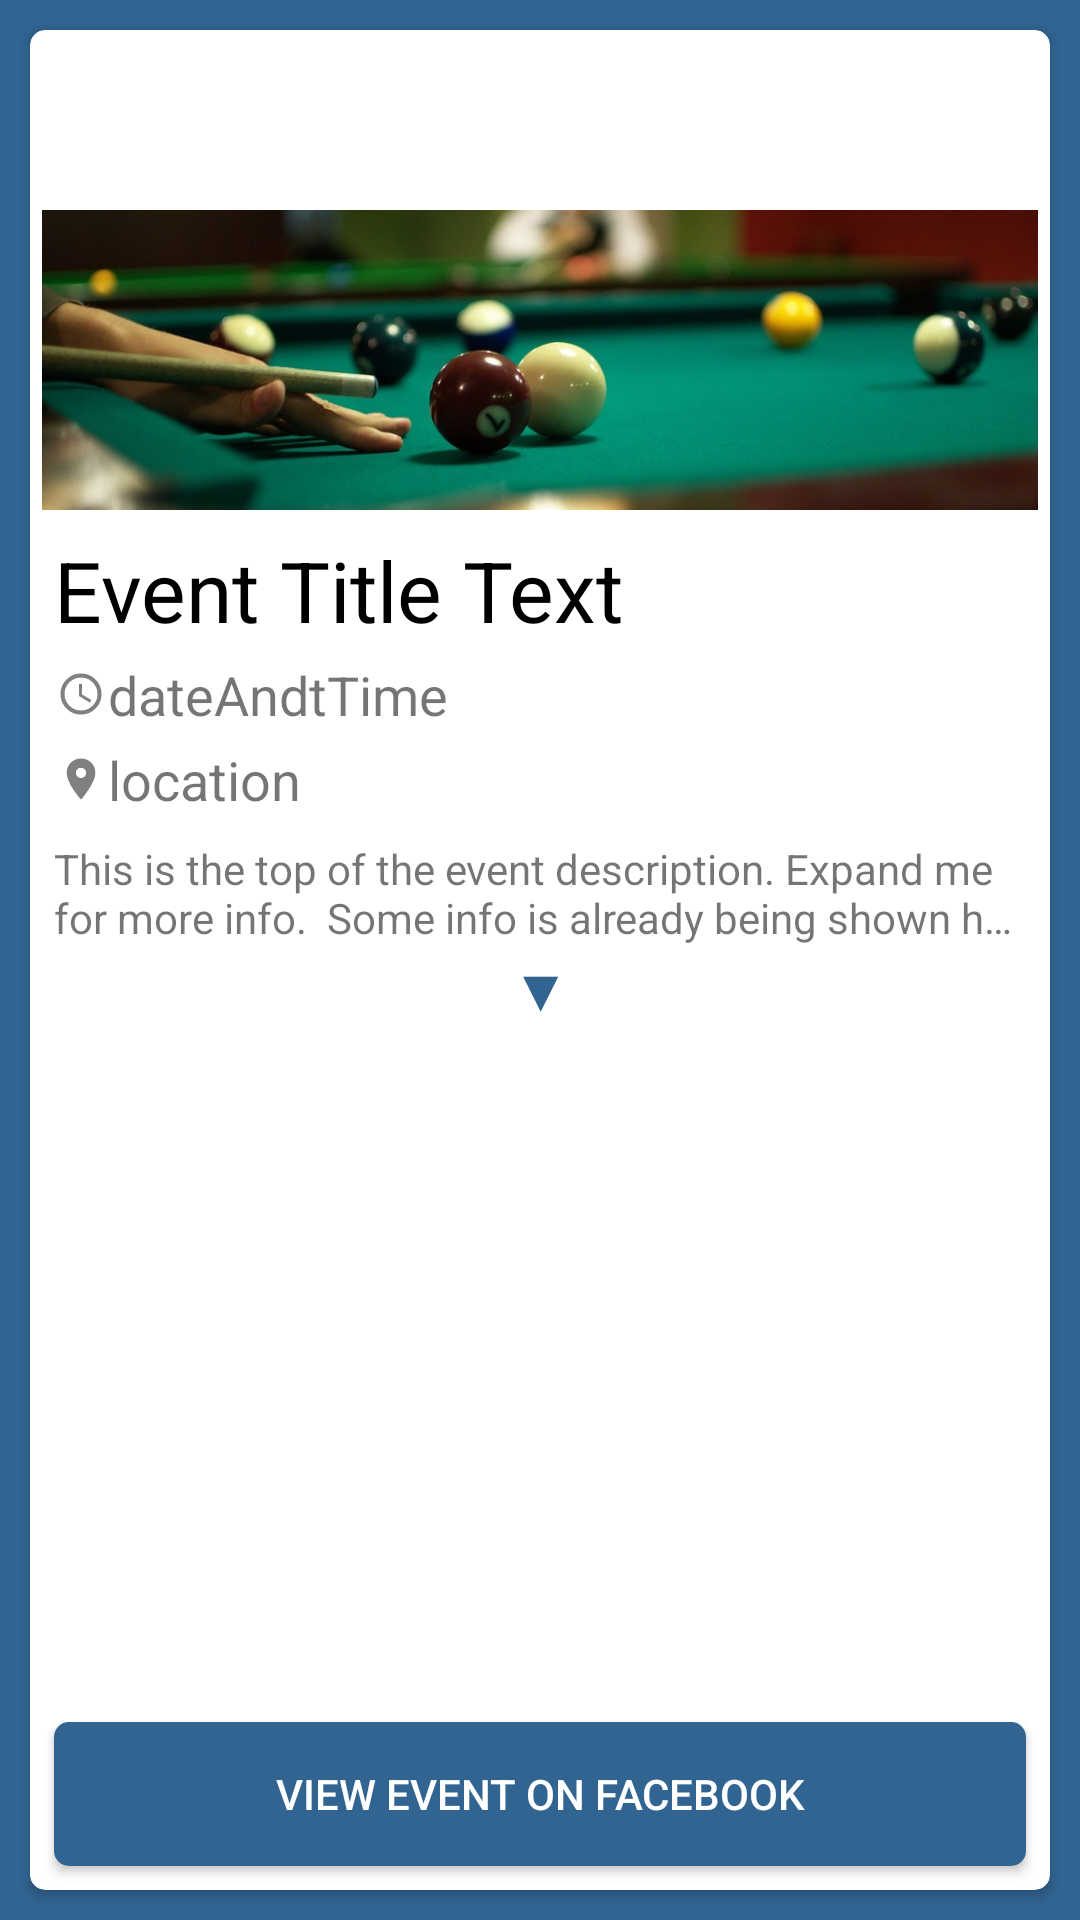

Here is an Android app screen rendered from its layout file. Give the layout XML and the strings, colors and styles it references.
<!-- AndroidManifest.xml: application theme AppTheme -->
<!-- res/layout/fragment_view_event.xml -->
<FrameLayout xmlns:android="http://schemas.android.com/apk/res/android"
    xmlns:app="http://schemas.android.com/apk/res-auto"
    xmlns:tools="http://schemas.android.com/tools"
    android:layout_width="match_parent"
    android:layout_height="match_parent"
    android:background="@color/colorPrimary"
    android:padding="5dp"
    tools:context="io.github.wesmartin17.cssa_app_seg3125.FragmentViewEvent">

    

    <android.support.v7.widget.CardView
        android:layout_width="match_parent"
        android:layout_height="match_parent"
        android:layout_margin="5dp"
        app:cardCornerRadius="5dp">

        <android.support.constraint.ConstraintLayout
            android:layout_width="match_parent"
            android:layout_height="match_parent">

            <ScrollView
                android:id="@+id/scrollView2"
                android:layout_width="0dp"
                android:layout_height="0dp"
                android:layout_marginBottom="8dp"
                android:layout_marginEnd="8dp"
                android:layout_marginLeft="8dp"
                android:layout_marginRight="8dp"
                android:layout_marginStart="8dp"
                android:layout_marginTop="8dp"
                android:visibility="visible"
                app:layout_constraintBottom_toTopOf="@+id/fbButton"
                app:layout_constraintLeft_toLeftOf="parent"
                app:layout_constraintRight_toRightOf="parent"
                app:layout_constraintTop_toBottomOf="@+id/locationText">

                <LinearLayout
                    android:id="@+id/linerLayout"
                    android:layout_width="match_parent"
                    android:layout_height="wrap_content"
                    android:orientation="vertical">

                    <TextView
                        android:id="@+id/detail_description_content"
                        android:layout_width="match_parent"
                        android:layout_height="wrap_content"
                        android:ellipsize="end"
                        android:maxLines="2"
                        android:text="This is the top of the event description. Expand me for more info.  Some info is already being shown here but not a lot, because more can be shown if you press more..... why dont u try that lol" />

                    <TextView
                        android:id="@+id/detail_read_all"
                        android:layout_width="match_parent"
                        android:layout_height="wrap_content"
                        android:clickable="true"
                        android:gravity="center_horizontal"
                        android:text="▼"
                        android:textColor="@color/colorPrimary"
                        android:textSize="20sp" />
                </LinearLayout>
            </ScrollView>

            <Button
                android:id="@+id/fbButton"
                android:layout_width="0dp"
                android:layout_height="wrap_content"
                android:layout_marginBottom="8dp"
                android:layout_marginEnd="8dp"
                android:layout_marginLeft="8dp"
                android:layout_marginRight="8dp"
                android:layout_marginStart="8dp"
                android:background="@drawable/button_coloured"
                android:text="View Event on Facebook"
                android:textColor="#FFFFFF"
                app:layout_constraintBottom_toBottomOf="parent"
                app:layout_constraintLeft_toLeftOf="parent"
                app:layout_constraintRight_toRightOf="parent" />

            <android.support.v7.widget.Toolbar
                android:id="@+id/toolbar"
                android:layout_width="0dp"
                android:layout_height="56dp"
                android:layout_marginEnd="2dp"
                android:layout_marginRight="2dp"
                android:background="@android:color/transparent"
                android:elevation="0dp"
                android:minHeight="?attr/actionBarSize"
                android:padding="0dp"
                android:theme="@style/MyActionBarTheme"
                app:layout_constraintLeft_toLeftOf="parent"
                app:layout_constraintRight_toRightOf="parent"
                app:layout_constraintTop_toTopOf="parent" />

            <TextView
                android:id="@+id/dateText"
                android:layout_width="wrap_content"
                android:layout_height="wrap_content"
                android:layout_marginTop="4dp"
                android:drawableLeft="@drawable/ic_access_time"
                android:text="dateAndtTime"
                android:textSize="18sp"
                app:layout_constraintLeft_toLeftOf="@+id/titleText"
                app:layout_constraintTop_toBottomOf="@+id/titleText" />

            <TextView
                android:id="@+id/titleText"
                android:layout_width="wrap_content"
                android:layout_height="wrap_content"
                android:layout_marginLeft="8dp"
                android:layout_marginStart="8dp"
                android:layout_marginTop="8dp"
                android:maxLines="2"
                android:text="Event Title Text"
                android:textColor="#000000"
                android:textSize="28sp"
                app:layout_constraintLeft_toLeftOf="parent"
                app:layout_constraintTop_toBottomOf="@+id/imageView" />

            <ImageView
                android:id="@+id/imageView"
                android:layout_width="0dp"
                android:layout_height="100dp"
                android:layout_marginEnd="4dp"
                android:layout_marginLeft="4dp"
                android:layout_marginRight="4dp"
                android:layout_marginStart="4dp"
                android:layout_marginTop="4dp"
                android:scaleType="centerCrop"
                app:layout_constraintHorizontal_bias="0.0"
                app:layout_constraintLeft_toLeftOf="parent"
                app:layout_constraintRight_toRightOf="parent"
                app:layout_constraintTop_toBottomOf="@+id/toolbar"
                app:srcCompat="@drawable/billiards" />

            <TextView
                android:id="@+id/locationText"
                android:layout_width="wrap_content"
                android:layout_height="wrap_content"
                android:layout_marginTop="4dp"
                android:drawableLeft="@drawable/ic_location_on"
                android:text="location"
                android:textSize="18sp"
                app:layout_constraintLeft_toLeftOf="@+id/titleText"
                app:layout_constraintTop_toBottomOf="@+id/dateText" />

        </android.support.constraint.ConstraintLayout>
    </android.support.v7.widget.CardView>
</FrameLayout>
<!-- resources referenced by this layout -->
<resources>
  <color name="colorPrimary">#316491</color>
  <!-- drawable billiards: jpg bitmap (drawable, 77983 bytes) -->
  <!-- drawable button_coloured (drawable) -->
  <?xml version="1.0" encoding="utf-8"?>
  <selector xmlns:android="http://schemas.android.com/apk/res/android" >
  
      <item android:state_pressed="true">
          <shape  >
              <solid android:color="@color/colorPrimaryDark"/>
              <corners
                  android:radius="5dp"/>
          </shape>
      </item>
  
      <item android:state_focused="true" >
          <shape xmlns:android="http://schemas.android.com/apk/res/android" >
              <solid android:color="@color/colorPrimaryDark"/>
              <corners
                  android:radius="5dp"/>
          </shape>
      </item>
  
      <item android:state_focused="false" >
          <shape xmlns:android="http://schemas.android.com/apk/res/android" >
              <solid android:color="@color/colorPrimary"/>
              <corners
                  android:radius="5dp"/>
          </shape>
      </item>
  
      <item android:state_pressed="false" >
          <shape xmlns:android="http://schemas.android.com/apk/res/android" >
              <solid android:color="@color/colorPrimary"/>
              <corners
                  android:radius="5dp"
                  />
          </shape>
      </item>
  
      <item android:state_enabled="false" >
          <shape xmlns:android="http://schemas.android.com/apk/res/android" >
              <solid android:color="#bebebe"/>
              <corners
                  android:radius="5dp"/>
          </shape>
      </item>
  
  </selector>
  <!-- drawable ic_access_time: png bitmap (drawable-hdpi, 540 bytes) -->
  <!-- drawable ic_location_on: png bitmap (drawable-hdpi, 385 bytes) -->
  <style name="MyActionBarTheme" parent="ThemeOverlay.AppCompat.ActionBar">
          <item name="android:textColorPrimary">@color/colorPrimary</item>
      </style>
  <style name="AppTheme" parent="Theme.AppCompat.Light.DarkActionBar">
          
          <item name="colorPrimary">@color/colorPrimary</item>
          <item name="colorPrimaryDark">@color/colorPrimaryDark</item>
          <item name="colorAccent">@color/colorAccent</item>
      </style>
  <color name="colorPrimaryDark">#1e4464</color>
  <color name="colorAccent">#316491</color>
</resources>
